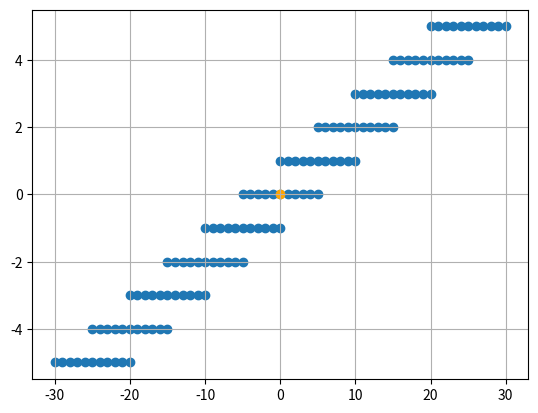

Write Python code to recreate this figure.
import numpy as np
import matplotlib.pyplot as plt

x, y = np.meshgrid(np.arange(-5, 6), np.arange(-5, 6))
# print(x) ; print(y)

# plt.scatter(x, y)
# plt.scatter(0, 0, color = 'orange')
# plt.grid()
# plt.show()

# ----------------------------------

# M = np.array([[3, 1],
#                 [0, 2]])

# print(M)
# print(M.shape)

# t_x, t_y = np.dot(M, np.array([x.flatten(), y.flatten()]))
# plt.scatter(t_x, t_y)
# plt.scatter(0, 0, color='orange')
# plt.grid()
# plt.show()

# ----------------------------------

M = np.array([[1, 5],
                [0,1 ]])

t_x, t_y = np.dot(M, np.array([x.flatten(), y.flatten()]))
plt.scatter(t_x, t_y)
plt.scatter(0, 0, color='orange')
plt.grid()
plt.show()

